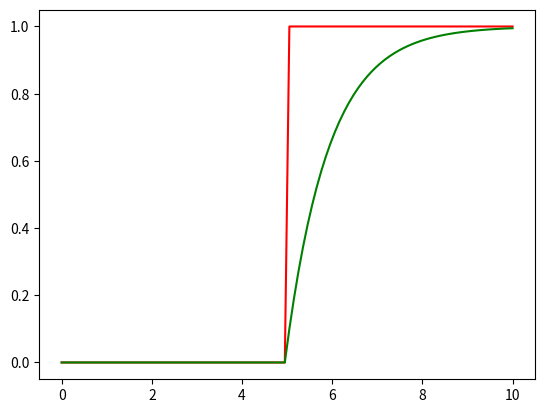

Write the Python code that produced this figure.
import numpy as np
import matplotlib.pyplot as plt

x = np.linspace(0, 10, 100)
y = np.zeros(np.shape(x))
y[50:] = 1

ynew = np.zeros(np.shape(x))

for i in range(1, len(ynew)):
    ynew[i] = (0.9 * ynew[i-1]) + (0.1 * y[i])
    
plt.figure()
plt.plot(x, y, 'r')
plt.plot(x, ynew, 'g')
plt.show()
